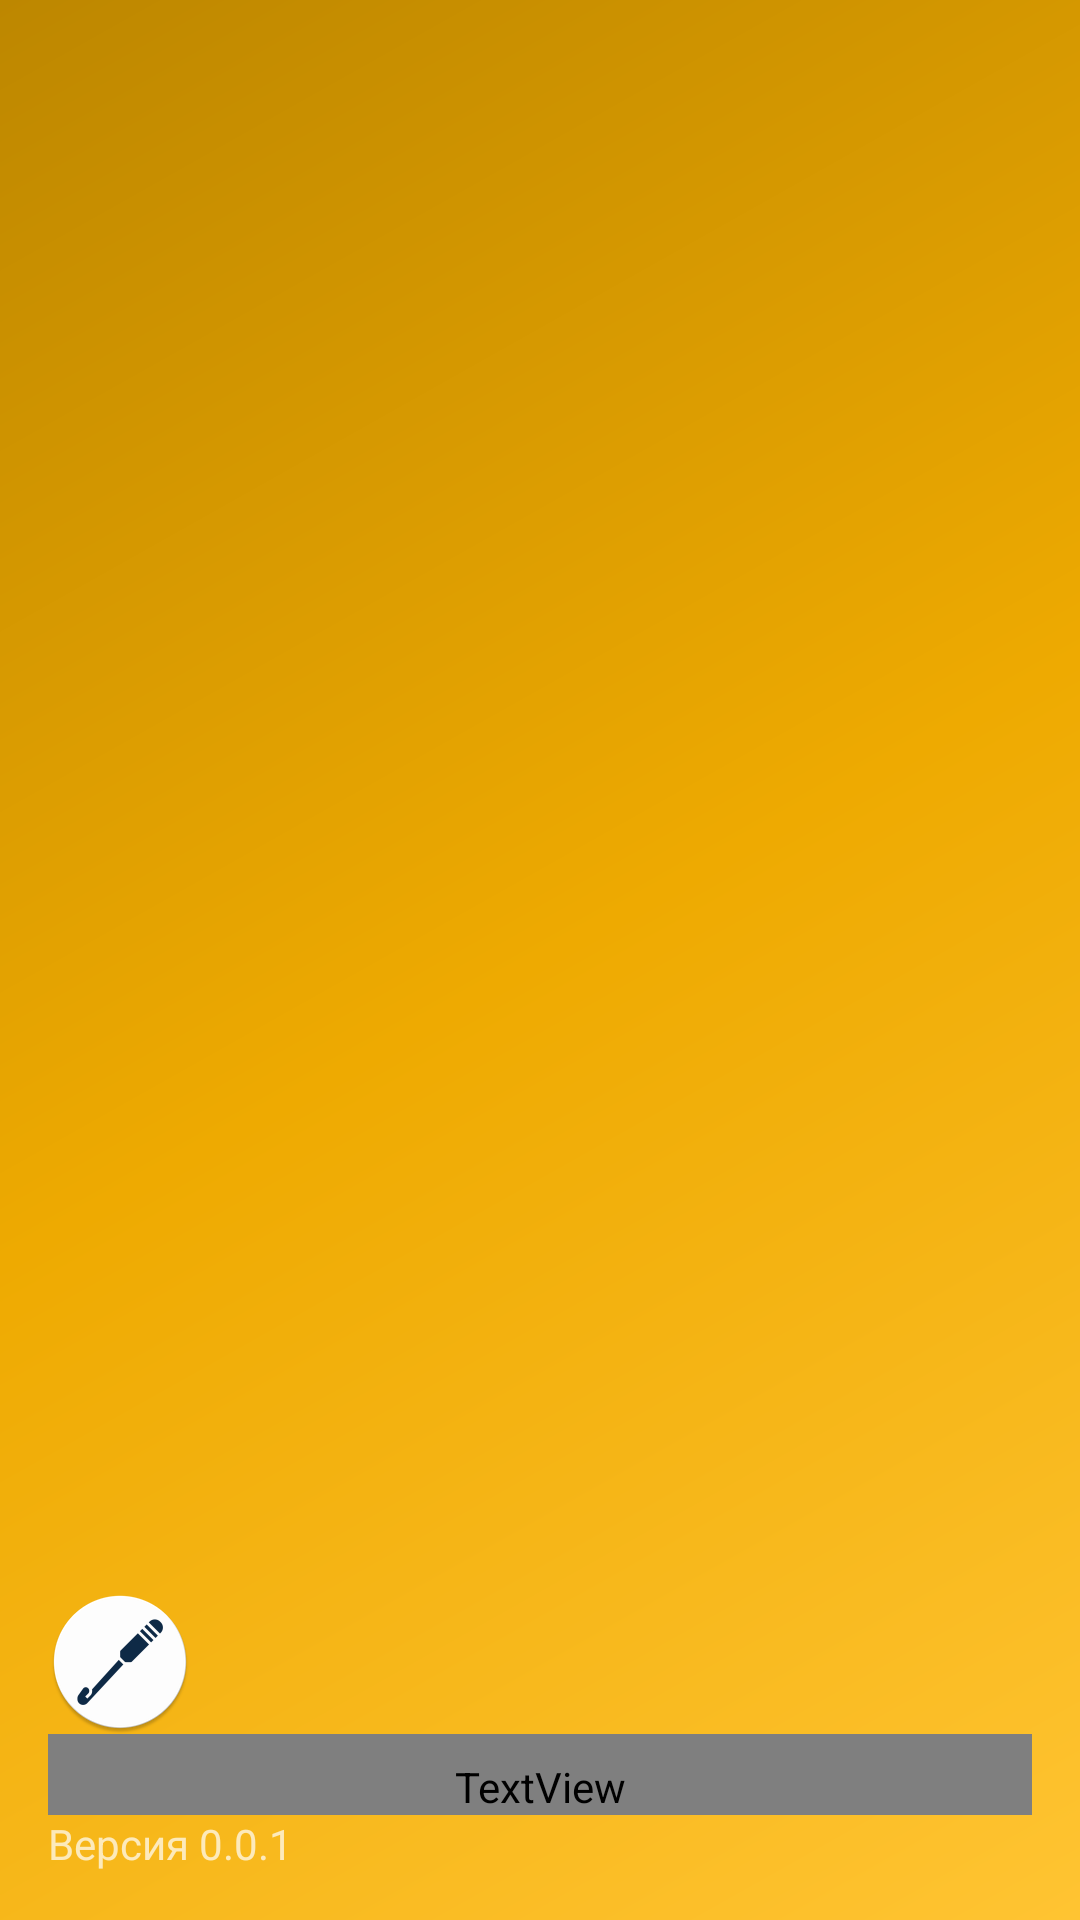

Write the Android layout XML for this screen, with the resource values it uses.
<!-- AndroidManifest.xml: application theme Theme.HandmadeManager -->
<!-- res/layout/activity_main_nav_header.xml -->
<?xml version="1.0" encoding="utf-8"?>
<LinearLayout xmlns:android="http://schemas.android.com/apk/res/android"
    xmlns:app="http://schemas.android.com/apk/res-auto"
    android:layout_width="match_parent"
    android:layout_height="180dp"
    android:gravity="bottom"
    android:orientation="vertical"
    android:paddingLeft="16dp"
    android:paddingTop="16dp"
    android:paddingRight="16dp"
    android:paddingBottom="16dp"
    android:background="@drawable/side_nav_bar_header"
    android:theme="@style/ThemeOverlay.AppCompat.Dark">

    <ImageView
        android:id="@+id/imageView"
        android:layout_width="wrap_content"
        android:layout_height="wrap_content"
        android:paddingTop="8dp"
        app:srcCompat="@mipmap/ic_launcher" />

    <TextView
        android:layout_width="match_parent"
        android:layout_height="wrap_content"
        android:fontFamily="@font/montserrat"
        android:paddingTop="8dp"
        android:text="@string/app_name"
        android:textAppearance="@style/TextAppearance.AppCompat.Body1" />

    <TextView
        android:layout_width="wrap_content"
        android:layout_height="wrap_content"
        android:text="@string/app_version" />

</LinearLayout>
<!-- resources referenced by this layout -->
<resources>
  <!-- drawable side_nav_bar_header (drawable) -->
  <shape xmlns:android="http://schemas.android.com/apk/res/android"
      android:shape="rectangle">
      <gradient
          android:angle="135"
          android:endColor="@color/nav_header_first"
          android:centerColor="@color/nav_header_second"
          android:startColor="@color/nav_header_third"
          android:type="linear" />
  </shape>
  <!-- mipmap ic_launcher: png bitmap (mipmap-hdpi, 3261 bytes) -->
  <string name="app_name">Handmade Manager</string>
  <string name="app_version">Версия 0.0.1</string>
  <style name="Theme.HandmadeManager" parent="Theme.MaterialComponents.DayNight.DarkActionBar">
          
          <item name="colorPrimary">@color/app_bar</item>
          <item name="colorPrimaryVariant">@color/purple_700</item>
          <item name="colorOnPrimary">@color/white</item>
          
          <item name="colorSecondary">@color/fab_button</item>
          <item name="colorSecondaryVariant">@color/teal_700</item>
          <item name="colorOnSecondary">@color/black</item>
          
          <item name="android:statusBarColor">@color/app_bar</item>
  
          <item name="fontFamily">@font/comfortaa</item>
          
      </style>
  <color name="nav_header_first">#FFBD8700</color>
  <color name="nav_header_second">#FFEEAA01</color>
  <color name="nav_header_third">#FFFFC432</color>
  <color name="app_bar">#FF257FA2</color>
  <color name="purple_700">#FF3700B3</color>
  <color name="white">#FFFFFFFF</color>
  <color name="fab_button">#FFFFC432</color>
  <color name="teal_700">#FF018786</color>
  <color name="black">#FF000000</color>
</resources>
